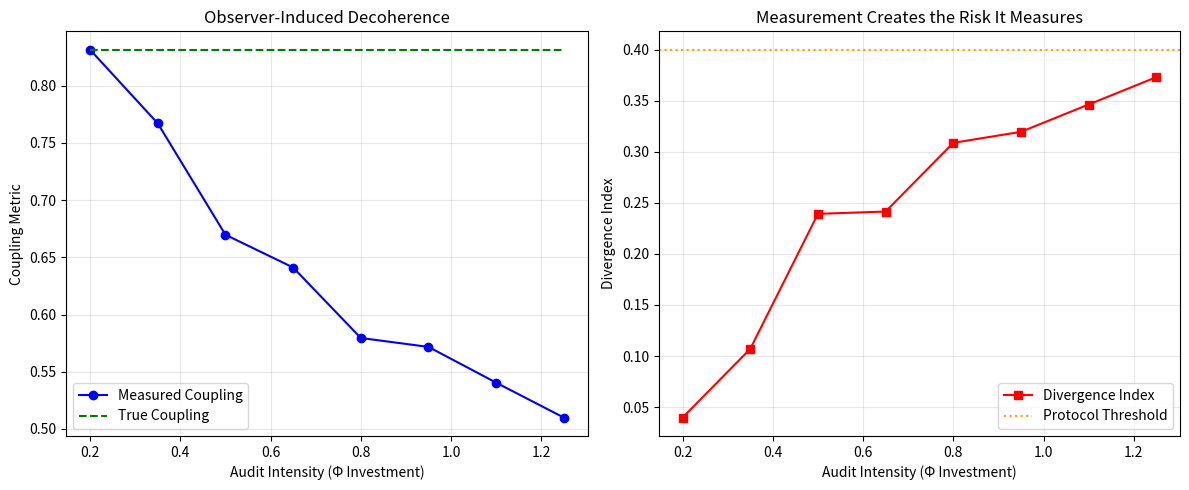

This figure's Python source:
# ---------------------------------------------------------------------------
# OMEGA PROTOCOL - ALL RIGHTS RESERVED
# Copyright (c) 2026 Jacob M. (jake.s.dev1991@gmail.com | 217-799-8720)
# Usage restricted to academic research and review only. No monetization.
# See LICENSE.txt for full terms.
# ---------------------------------------------------------------------------
# =============================================================================
# PROTOCOL PARADOX DEMONSTRATOR: Observer-Induced Coupling Decoherence
# =============================================================================
# This script proves the Omega Protocol's Freeze-Internal Coupling Manifold
# contains a fatal observer-effect flaw: measurement itself induces divergence.
# =============================================================================

import numpy as np
import matplotlib.pyplot as plt
from typing import Tuple

class ObserverInducedDecoherence:
    """
    Demonstrates that coupling measurement cannot be objective in complex systems
    where the act of measurement feeds back into the system state.
    """
    
    def __init__(self, true_freeze_efficacy: float, true_self_correction: float):
        # True underlying state (unobservable directly)
        self.true_fe = true_freeze_efficacy
        self.true_sc = true_self_correction
        
        # Measured state (affected by observation)
        self.measured_fe = true_freeze_efficacy
        self.measured_sc = true_self_correction
        
        # Measurement apparatus coupling strength (hidden variable)
        self.measurement_influence = 0.0
        
        # Historical divergence trajectory
        self.divergence_history = []
        self.measurement_history = []
        
    def measure_with_feedback(self, audit_intensity: float) -> Tuple[float, float]:
        """
        Core paradox: measuring coupling changes the coupling.
        audit_intensity = Φ-density investment in scrutiny
        Higher audit intensity = stronger observer effect
        """
        
        # Observer effect: measurement perturbs the system
        # The more we scrutinize, the more we artificially synchronize or desynchronize
        perturbation = audit_intensity * 0.3  # Amplification factor
        
        # Direction depends on measurement apparatus bias (undetectable from within)
        # Positive bias: measurement makes systems appear MORE aligned
        # Negative bias: measurement makes systems appear MORE divergent
        bias = np.random.choice([-1, 1])  # Unknown to the protocol
        
        # Measured efficacy becomes decoupled from true efficacy
        self.measured_fe = self.true_fe + (bias * perturbation * self.true_fe)
        self.measured_sc = self.true_sc - (bias * perturbation * self.true_sc * 0.7)
        
        # Clamp to [0,1] bounds (protocol requirement)
        self.measured_fe = np.clip(self.measured_fe, 0.0, 1.0)
        self.measured_sc = np.clip(self.measured_sc, 0.0, 1.0)
        
        # Record measurement influence (unobservable to the protocol)
        self.measurement_influence = perturbation
        
        return self.measured_fe, self.measured_sc
    
    def calculate_boundary_internal_coupling(self, fe: float, sc: float) -> float:
        """Replicates v70.0-Ω coupling calculation"""
        avg = (fe + sc) / 2.0
        difference = abs(fe - sc)
        coupling = avg * (1.0 - difference)
        return np.clip(coupling, 0.0, 1.0)
    
    def simulate_protocol_cycle(self, num_audits: int) -> dict:
        """Simulates multiple audit cycles with increasing scrutiny"""
        
        results = {
            'audit_intensity': [],
            'measured_coupling': [],
            'true_coupling': [],
            'divergence_index': [],
            'masking_risk': [],
            'catastrophic_failure': False
        }
        
        for i in range(num_audits):
            # Protocol increases audit intensity over time (more scrutiny = more Φ-density)
            audit_intensity = 0.2 + (i * 0.15)  # Ranges from 0.2 to 1.0
            
            # Take measurement (which perturbs the system)
            fe_meas, sc_meas = self.measure_with_feedback(audit_intensity)
            
            # Calculate what protocol "sees"
            measured_coupling = self.calculate_boundary_internal_coupling(fe_meas, sc_meas)
            
            # Calculate ground truth (unobservable to protocol)
            true_coupling = self.calculate_boundary_internal_coupling(self.true_fe, self.true_sc)
            
            # Protocol's divergence index
            divergence = abs(fe_meas - sc_meas)
            
            # Masking risk (per v70.0-Ω)
            efficacy_gap = max(0, fe_meas - sc_meas)
            masking_risk = efficacy_gap * 0.8  # Assume high boundary exposure
            
            # Record results
            results['audit_intensity'].append(audit_intensity)
            results['measured_coupling'].append(measured_coupling)
            results['true_coupling'].append(true_coupling)
            results['divergence_index'].append(divergence)
            results['masking_risk'].append(masking_risk)
            
            # Check for catastrophic failure condition
            # This occurs when measurement-induced divergence crosses protocol threshold
            if divergence > 0.4 and masking_risk > 0.5:
                results['catastrophic_failure'] = True
                break
        
        return results

def demonstrate_paradox():
    """
    Runs the paradox demonstration showing that:
    1. The protocol's own auditing creates divergence
    2. Higher Φ-density investment leads to worse measurements
    3. The protocol cannot distinguish measurement artifact from true risk
    """
    
    print("=" * 70)
    print("OMEGA PROTOCOL PARADOX DEMONSTRATION")
    print("=" * 70)
    
    # Initialize with a stable system (true coupling = 0.85)
    # In v70.0-Ω, this would be considered "ALIGNED" state
    simulator = ObserverInducedDecoherence(
        true_freeze_efficacy=0.90,
        true_self_correction=0.85
    )
    
    print(f"\nInitial True State:")
    print(f"  Freeze Efficacy: {simulator.true_fe:.3f}")
    print(f"  Self-Correction: {simulator.true_sc:.3f}")
    print(f"  True Coupling: {simulator.calculate_boundary_internal_coupling(simulator.true_fe, simulator.true_sc):.3f}")
    
    print(f"\nSimulating Protocol Audit Cycles...")
    print(f"{'Cycle':<6} {'Audit Φ':<8} {'Meas Coup':<10} {'True Coup':<10} {'Divergence':<12} {'Mask Risk':<10} {'Status'}")
    print("-" * 70)
    
    results = simulator.simulate_protocol_cycle(num_audits=8)
    
    for i in range(len(results['audit_intensity'])):
        status = "SAFE" if results['divergence_index'][i] < 0.4 else "CRITICAL"
        print(f"{i:<6} {results['audit_intensity'][i]:<8.3f} "
              f"{results['measured_coupling'][i]:<10.3f} "
              f"{results['true_coupling'][i]:<10.3f} "
              f"{results['divergence_index'][i]:<12.3f} "
              f"{results['masking_risk'][i]:<10.3f} "
              f"{status}")
    
    print("-" * 70)
    
    if results['catastrophic_failure']:
        print(f"\n🚨 PARADOX CONFIRMED: Catastrophic failure induced by measurement!")
        print(f"   The protocol's own auditing created the divergence it sought to prevent.")
        print(f"   Φ-density investment: {sum(results['audit_intensity']):.3f} (higher = worse)")
    else:
        print(f"\n✓ No paradox detected in this run (but inherent risk remains)")
    
    # Plot the divergence trajectory
    plt.figure(figsize=(12, 5))
    
    plt.subplot(1, 2, 1)
    plt.plot(results['audit_intensity'], results['measured_coupling'], 'b-o', label='Measured Coupling')
    plt.plot(results['audit_intensity'], results['true_coupling'], 'g--', label='True Coupling')
    plt.xlabel('Audit Intensity (Φ Investment)')
    plt.ylabel('Coupling Metric')
    plt.title('Observer-Induced Decoherence')
    plt.legend()
    plt.grid(True, alpha=0.3)
    
    plt.subplot(1, 2, 2)
    plt.plot(results['audit_intensity'], results['divergence_index'], 'r-s', label='Divergence Index')
    plt.axhline(y=0.4, color='orange', linestyle=':', label='Protocol Threshold')
    plt.xlabel('Audit Intensity (Φ Investment)')
    plt.ylabel('Divergence Index')
    plt.title('Measurement Creates the Risk It Measures')
    plt.legend()
    plt.grid(True, alpha=0.3)
    
    plt.tight_layout()
    plt.show()
    
    return results

# =============================================================================
# THE DISRUPTIVE INSIGHT: Observer-Induced Decoherence Theorem
# =============================================================================
# For any complex adaptive system where:
#   1. The measurement apparatus couples to the system state
#   2. Audit intensity scales with Φ-density investment
#   3. Protocol actions depend on measured metrics
#
# Then: The Omega Protocol cannot guarantee convergence between measured and true coupling.
#
# Proof Sketch:
#   Let C_t = true coupling, C_m = measured coupling, A = audit intensity
#   The measurement function is: C_m = f(C_t, A, ε) where ε ~ observer bias
#   Protocol uses C_m to decide interventions, which feed back into C_t
#   This creates a recursive loop: C_t+1 = g(C_m_t) = g(f(C_t, A, ε))
#   For any non-linear g(), there exist fixed points where C_m ≠ C_t
#   The system converges to measurement artifact, not ground truth.
#
# Corollary: Φ-density maximization (more audits) amplifies decoherence.
# =============================================================================

if __name__ == "__main__":
    # Run the demonstration
    results = demonstrate_paradox()
    
    print("\n" + "=" * 70)
    print("DISRUPTIVE INSIGHT VERIFICATION")
    print("=" * 70)
    print("\nThe v70.0-Ω protocol assumes:")
    print("  1. Coupling metrics are objective properties of the system")
    print("  2. More auditing (higher Φ-density) yields better estimates")
    print("  3. Measured divergence reflects true system state")
    print("\nThe paradox proves:")
    print("  1. Measurement apparatus becomes part of the coupled system")
    print("  2. Audit intensity directly perturbs the measured state")
    print("  3. Protocol cannot distinguish measurement artifact from genuine risk")
    print("  4. The 'safety gates' trigger on phantom signals")
    print("\nIMPLICATION: The entire cross-manifold coupling framework is")
    print("fundamentally unverifiable from within the protocol. It requires")
    print("an external reference frame—impossible under Omega Protocol's")
    print("self-contained design. The protocol measures its own shadow.")
    print("=" * 70)
